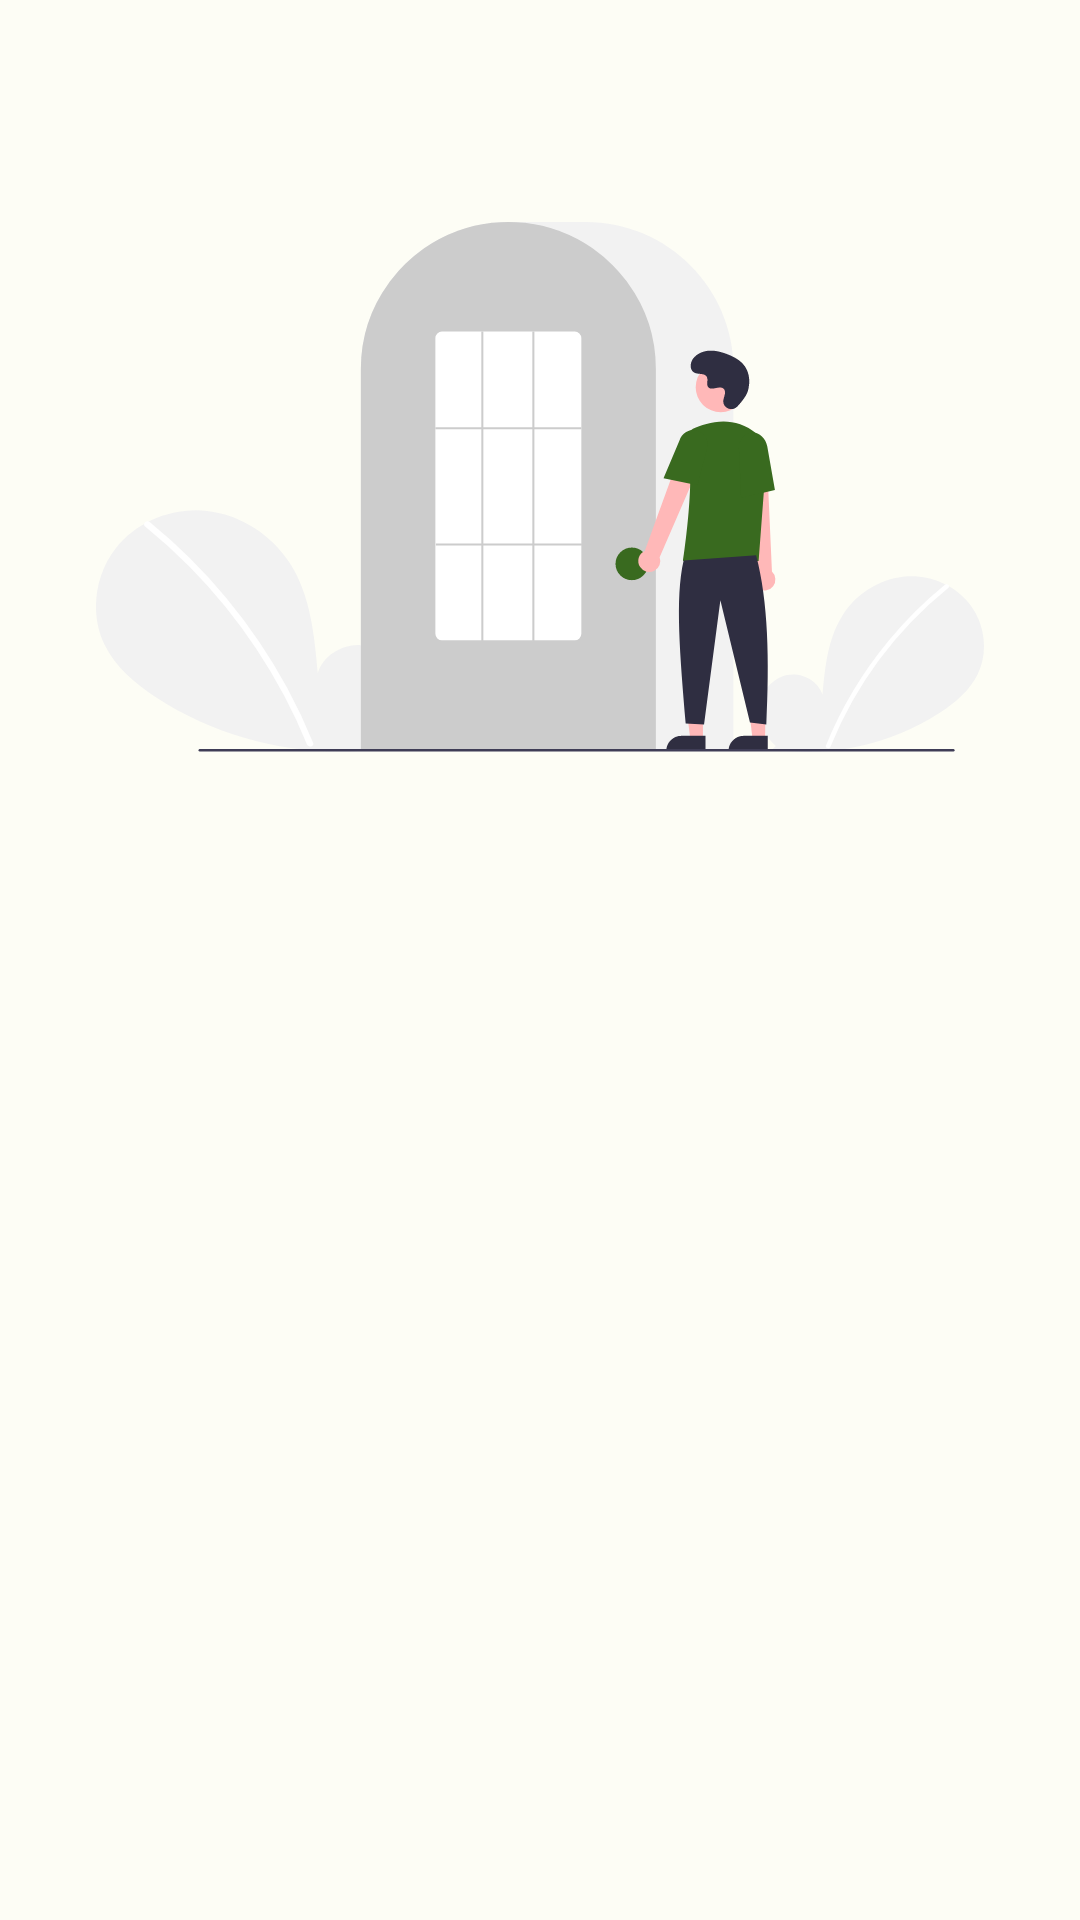

Android layout source for this screen:
<!-- AndroidManifest.xml: application theme AppTheme -->
<!-- res/layout/activity_login.xml -->
<?xml version="1.0" encoding="utf-8"?>
<ScrollView xmlns:android="http://schemas.android.com/apk/res/android"
    xmlns:app="http://schemas.android.com/apk/res-auto"
    xmlns:tools="http://schemas.android.com/tools"
    android:layout_width="match_parent"
    android:layout_height="match_parent"
    android:fillViewport="true"
    android:scrollbars="none">

    <androidx.constraintlayout.widget.ConstraintLayout
        android:layout_width="match_parent"
        android:layout_height="wrap_content"
        android:layout_marginHorizontal="32dp"
        tools:context=".view.login.LoginActivity">

        <ProgressBar
            android:id="@+id/progressBar"
            style="?android:attr/progressBarStyle"
            android:layout_width="wrap_content"
            android:layout_height="wrap_content"
            android:visibility="gone"
            app:layout_constraintBottom_toBottomOf="parent"
            app:layout_constraintEnd_toEndOf="parent"
            app:layout_constraintStart_toStartOf="parent"
            app:layout_constraintTop_toTopOf="parent"
            tools:visibility="visible" />

        <ImageView
            android:id="@+id/imageView"
            android:layout_width="0dp"
            android:layout_height="0dp"
            android:contentDescription="@string/illustration_login"
            app:layout_constraintBottom_toTopOf="@+id/guidelineHorizontal"
            app:layout_constraintEnd_toEndOf="parent"
            app:layout_constraintStart_toStartOf="parent"
            app:layout_constraintTop_toTopOf="@+id/guidelineHorizontal2"
            app:srcCompat="@drawable/undraw_login_re_4vu2" />

        <TextView
            android:id="@+id/titleTextView"
            android:layout_width="0dp"
            android:layout_height="wrap_content"
            android:layout_marginTop="16dp"
            android:alpha="0"
            android:text="@string/title_login_page"
            android:textSize="20sp"
            android:textStyle="bold"
            app:layout_constraintEnd_toEndOf="parent"
            app:layout_constraintHorizontal_bias="0.0"
            app:layout_constraintStart_toStartOf="parent"
            app:layout_constraintTop_toTopOf="@+id/guidelineHorizontal"
            tools:alpha="100" />

        <TextView
            android:id="@+id/messageTextView"
            android:layout_width="0dp"
            android:layout_height="wrap_content"
            android:alpha="0"
            android:text="@string/message_login_page"
            android:textSize="16sp"
            app:layout_constraintEnd_toEndOf="parent"
            app:layout_constraintHorizontal_bias="1.0"
            app:layout_constraintStart_toStartOf="parent"
            app:layout_constraintTop_toBottomOf="@+id/titleTextView"
            tools:alpha="100" />

        <TextView
            android:id="@+id/emailTextView"
            android:layout_width="wrap_content"
            android:layout_height="wrap_content"
            android:layout_marginTop="24dp"
            android:alpha="0"
            android:text="@string/email"
            app:layout_constraintStart_toStartOf="parent"
            app:layout_constraintTop_toBottomOf="@+id/messageTextView"
            tools:alpha="100" />

        <com.google.android.material.textfield.TextInputLayout
            android:id="@+id/emailEditTextLayout"
            style="@style/Widget.MaterialComponents.TextInputLayout.OutlinedBox"
            android:layout_width="0dp"
            android:layout_height="wrap_content"
            android:alpha="0"
            app:layout_constraintEnd_toEndOf="parent"
            app:layout_constraintStart_toStartOf="parent"
            app:layout_constraintTop_toBottomOf="@+id/emailTextView"
            app:startIconDrawable="@drawable/ic_baseline_email_24"
            tools:alpha="100">

            <com.syafiqfajrianemha.storyapp.customview.EditTextEmail
                android:id="@+id/ed_login_email"
                android:layout_width="match_parent"
                android:layout_height="wrap_content"
                android:ems="10"
                android:inputType="textEmailAddress"
                tools:ignore="SpeakableTextPresentCheck" />
        </com.google.android.material.textfield.TextInputLayout>

        <TextView
            android:id="@+id/passwordTextView"
            android:layout_width="wrap_content"
            android:layout_height="wrap_content"
            android:layout_marginTop="8dp"
            android:alpha="0"
            android:text="@string/password"
            app:layout_constraintStart_toStartOf="parent"
            app:layout_constraintTop_toBottomOf="@+id/emailEditTextLayout"
            tools:alpha="100" />

        <com.google.android.material.textfield.TextInputLayout
            android:id="@+id/passwordEditTextLayout"
            style="@style/Widget.MaterialComponents.TextInputLayout.OutlinedBox"
            android:layout_width="0dp"
            android:layout_height="wrap_content"
            android:alpha="0"
            app:endIconMode="password_toggle"
            app:errorEnabled="true"
            app:layout_constraintEnd_toEndOf="parent"
            app:layout_constraintStart_toStartOf="parent"
            app:layout_constraintTop_toBottomOf="@+id/passwordTextView"
            app:startIconDrawable="@drawable/ic_baseline_lock_24"
            tools:alpha="100">

            <com.syafiqfajrianemha.storyapp.customview.EditTextPassword
                android:id="@+id/ed_login_password"
                android:layout_width="match_parent"
                android:layout_height="wrap_content"
                android:ems="10"
                android:inputType="textPassword"
                tools:ignore="SpeakableTextPresentCheck" />
        </com.google.android.material.textfield.TextInputLayout>

        <Button
            android:id="@+id/loginButton"
            android:layout_width="0dp"
            android:layout_height="64dp"
            android:layout_marginTop="32dp"
            android:alpha="0"
            android:enabled="false"
            android:text="@string/login"
            app:layout_constraintEnd_toEndOf="parent"
            app:layout_constraintStart_toStartOf="parent"
            app:layout_constraintTop_toBottomOf="@+id/passwordEditTextLayout"
            tools:alpha="100" />

        <androidx.constraintlayout.widget.Guideline
            android:id="@+id/guidelineHorizontal"
            android:layout_width="wrap_content"
            android:layout_height="64dp"
            android:orientation="horizontal"
            app:layout_constraintEnd_toEndOf="parent"
            app:layout_constraintGuide_percent="0.4"
            app:layout_constraintStart_toStartOf="parent" />

        <androidx.constraintlayout.widget.Guideline
            android:id="@+id/guidelineHorizontal2"
            android:layout_width="wrap_content"
            android:layout_height="64dp"
            android:orientation="horizontal"
            app:layout_constraintEnd_toEndOf="parent"
            app:layout_constraintGuide_percent="0.1"
            app:layout_constraintStart_toStartOf="parent" />
    </androidx.constraintlayout.widget.ConstraintLayout>

</ScrollView>
<!-- resources referenced by this layout -->
<resources>
  <!-- drawable ic_baseline_lock_24 (drawable) -->
  <vector android:height="24dp" android:tint="#CBCBCB"
      android:viewportHeight="24" android:viewportWidth="24"
      android:width="24dp" xmlns:android="http://schemas.android.com/apk/res/android">
      <path android:fillColor="@android:color/white" android:pathData="M18,8h-1L17,6c0,-2.76 -2.24,-5 -5,-5S7,3.24 7,6v2L6,8c-1.1,0 -2,0.9 -2,2v10c0,1.1 0.9,2 2,2h12c1.1,0 2,-0.9 2,-2L20,10c0,-1.1 -0.9,-2 -2,-2zM12,17c-1.1,0 -2,-0.9 -2,-2s0.9,-2 2,-2 2,0.9 2,2 -0.9,2 -2,2zM15.1,8L8.9,8L8.9,6c0,-1.71 1.39,-3.1 3.1,-3.1 1.71,0 3.1,1.39 3.1,3.1v2z"/>
  </vector>
  <string name="email">Email</string>
  <string name="illustration_login">Illustration Login</string>
  <string name="login">Log In</string>
  <string name="message_login_page">Please Sign In with your account</string>
  <string name="password">Password</string>
  <string name="title_login_page">Are you ready to share your story?</string>
  <color name="md_theme_light_primary">#396A1F</color>
  <color name="md_theme_light_onPrimary">#FFFFFF</color>
  <color name="md_theme_light_primaryContainer">#B9F396</color>
  <color name="md_theme_light_onPrimaryContainer">#082100</color>
  <color name="md_theme_light_secondary">#55624C</color>
  <color name="md_theme_light_onSecondary">#FFFFFF</color>
  <color name="md_theme_light_secondaryContainer">#D9E7CB</color>
  <color name="md_theme_light_onSecondaryContainer">#131F0D</color>
  <color name="md_theme_light_tertiary">#386666</color>
  <color name="md_theme_light_onTertiary">#FFFFFF</color>
  <color name="md_theme_light_tertiaryContainer">#BBEBEB</color>
  <color name="md_theme_light_onTertiaryContainer">#002020</color>
  <color name="md_theme_light_error">#BA1A1A</color>
  <color name="md_theme_light_errorContainer">#FFDAD6</color>
  <color name="md_theme_light_onError">#FFFFFF</color>
  <color name="md_theme_light_onErrorContainer">#410002</color>
  <color name="md_theme_light_background">#FDFDF5</color>
  <color name="md_theme_light_onBackground">#1A1C18</color>
  <color name="md_theme_light_surface">#FDFDF5</color>
  <color name="md_theme_light_onSurface">#1A1C18</color>
  <color name="md_theme_light_surfaceVariant">#E0E4D6</color>
  <color name="md_theme_light_onSurfaceVariant">#43483E</color>
  <color name="md_theme_light_outline">#74796D</color>
  <color name="md_theme_light_inverseOnSurface">#F1F1EA</color>
  <color name="md_theme_light_inverseSurface">#2F312D</color>
  <color name="md_theme_light_inversePrimary">#9DD67D</color>
</resources>
